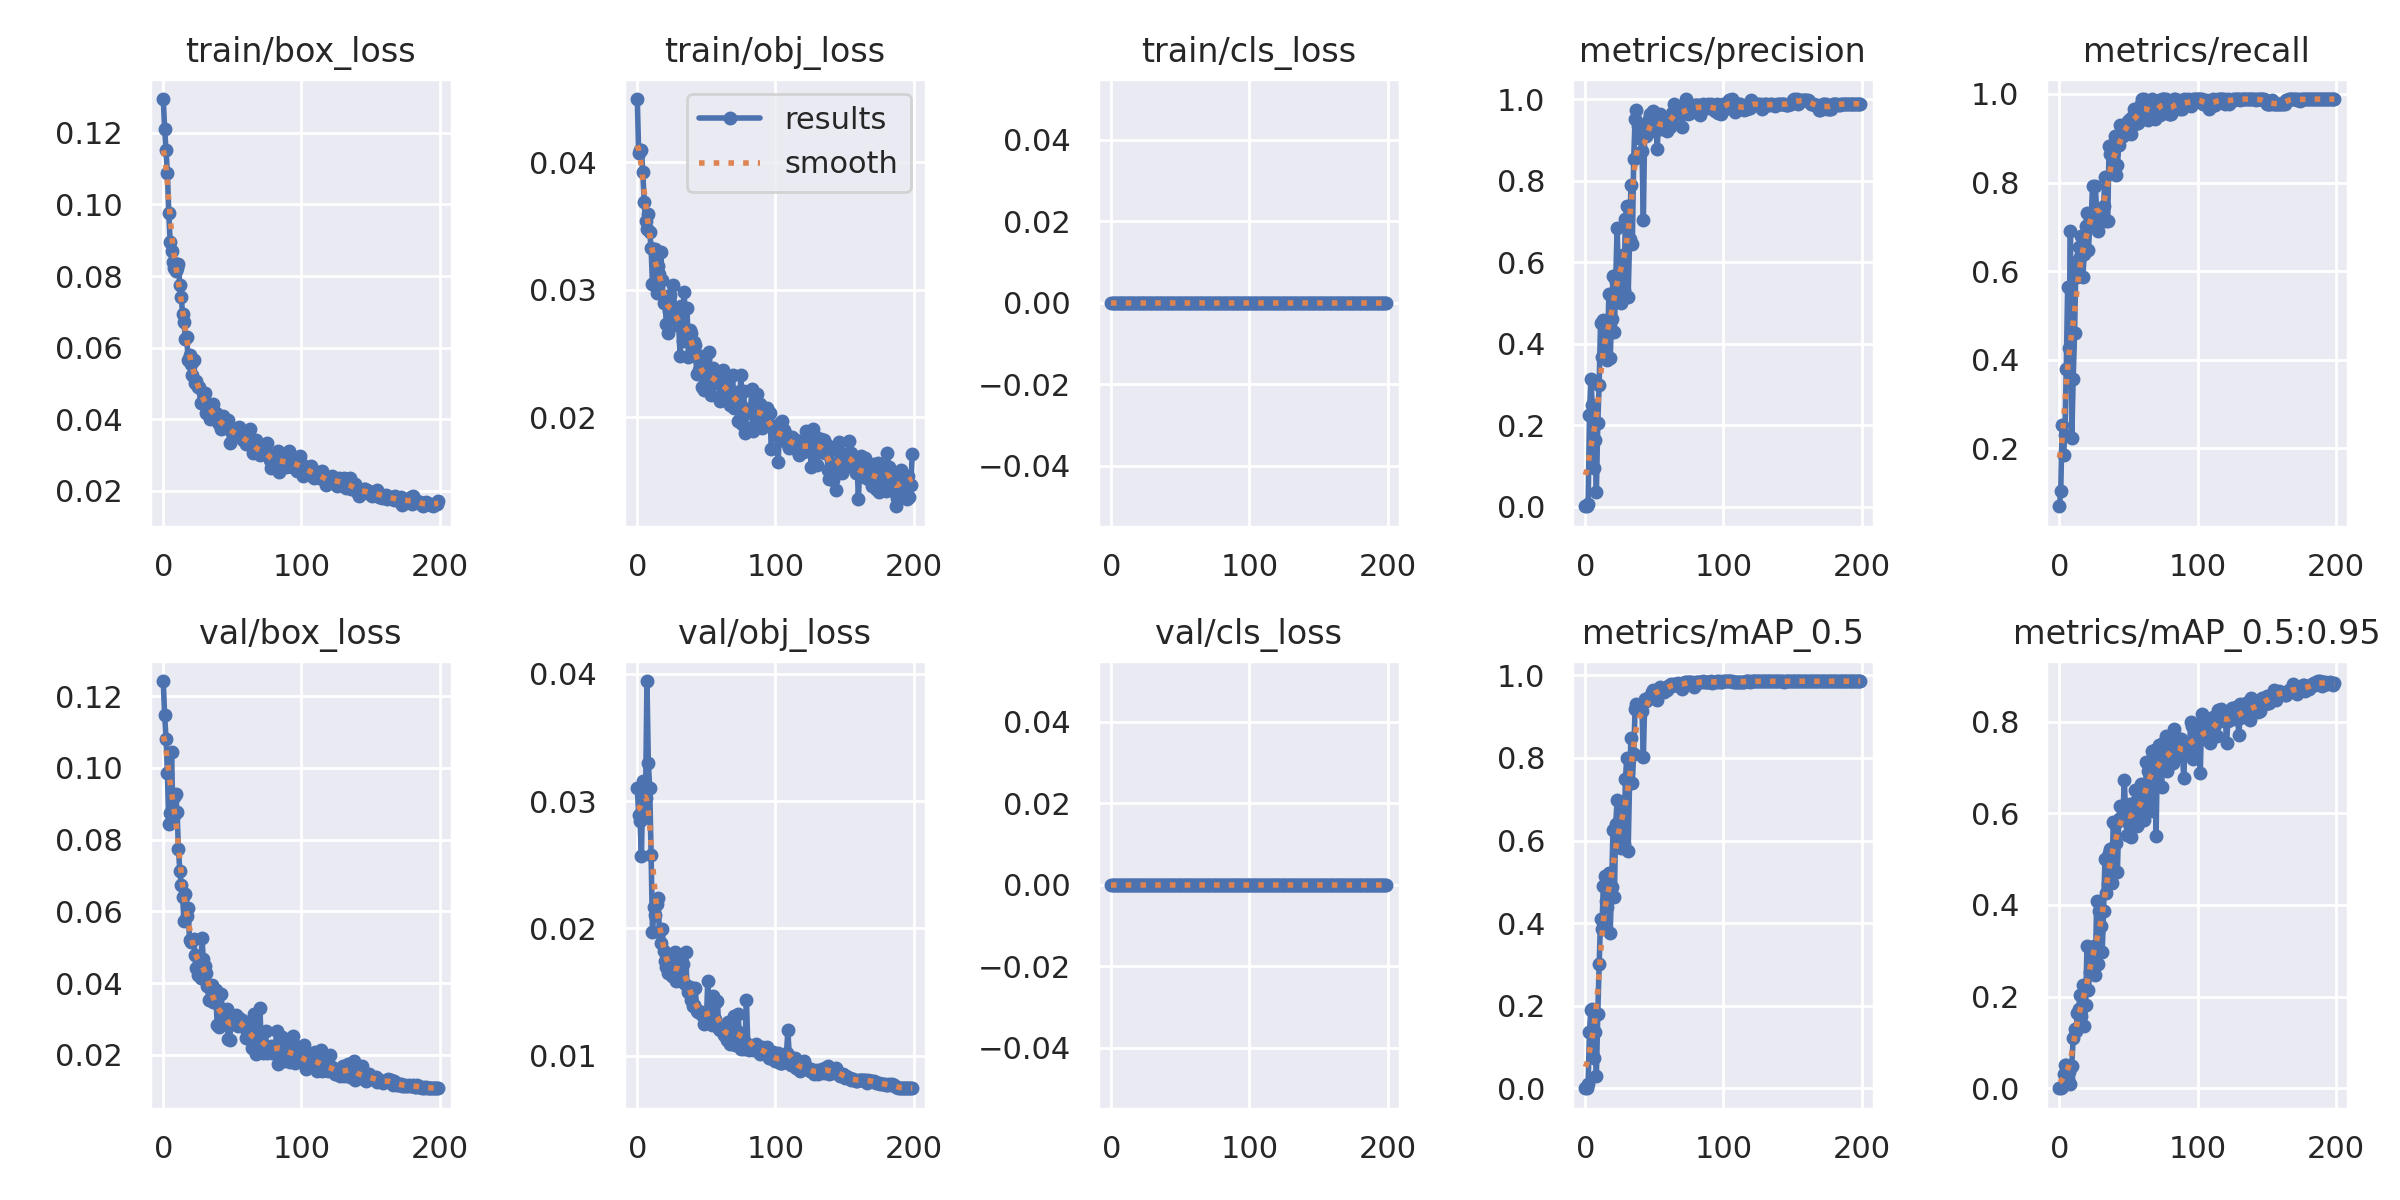

The data file committed next to this chart (first rows):
epoch, train/box_loss, train/obj_loss, train/cls_loss, metrics/precision, metrics/recall, metrics/mAP_0.5, metrics/mAP_0.5:0.95, val/box_loss, val/obj_loss, val/cls_loss, x/lr0, x/lr1, x/lr2
0, 0.1295, 0.04494, 0, 0.0009091, 0.06897, 0.0004942, 8.0849e-05, 0.1242, 0.03101, 0, 0.0928, 0.0008, 0.0008
1, 0.1212, 0.04073, 0, 0.001364, 0.1035, 0.0008817, 0.0001999, 0.1147, 0.02894, 0, 0.08469, 0.001692, 0.001692
2, 0.1152, 0.04096, 0, 0.00526, 0.2529, 0.01094, 0.002427, 0.1082, 0.02846, 0, 0.07657, 0.002574, 0.002574
3, 0.1087, 0.04091, 0, 0.2241, 0.1839, 0.1378, 0.03182, 0.09871, 0.02565, 0, 0.06845, 0.003448, 0.003448
4, 0.09764, 0.0392, 0, 0.3119, 0.2299, 0.1902, 0.05078, 0.08425, 0.03153, 0, 0.06031, 0.004313, 0.004313
5, 0.0895, 0.03689, 0, 0.2505, 0.3793, 0.1935, 0.05027, 0.08736, 0.02867, 0, 0.05217, 0.005169, 0.005169
6, 0.08688, 0.03535, 0, 0.09596, 0.5632, 0.07254, 0.02194, 0.1043, 0.03024, 0, 0.04402, 0.006016, 0.006016
7, 0.08387, 0.03477, 0, 0.1642, 0.4253, 0.1373, 0.03458, 0.08612, 0.03942, 0, 0.03585, 0.006854, 0.006854
8, 0.08221, 0.03594, 0, 0.03621, 0.6897, 0.03122, 0.009652, 0.09201, 0.03298, 0, 0.02768, 0.007683, 0.007683
9, 0.08147, 0.03452, 0, 0.204, 0.2239, 0.1795, 0.0492, 0.09271, 0.03105, 0, 0.0195, 0.008504, 0.008504
10, 0.08232, 0.03323, 0, 0.2984, 0.3563, 0.3003, 0.11, 0.08758, 0.0258, 0, 0.01132, 0.009315, 0.009315
11, 0.08328, 0.03042, 0, 0.451, 0.4598, 0.4093, 0.1293, 0.07731, 0.01973, 0, 0.009456, 0.009456, 0.009456
12, 0.07736, 0.03312, 0, 0.3663, 0.6207, 0.3852, 0.125, 0.07126, 0.02165, 0, 0.009456, 0.009456, 0.009456
13, 0.07418, 0.03314, 0, 0.4588, 0.5862, 0.49, 0.1638, 0.06742, 0.02108, 0, 0.009406, 0.009406, 0.009406
14, 0.06935, 0.02976, 0, 0.4073, 0.6552, 0.5147, 0.1739, 0.064, 0.02192, 0, 0.009357, 0.009357, 0.009357
15, 0.06708, 0.03184, 0, 0.4341, 0.6322, 0.4534, 0.2044, 0.05722, 0.02241, 0, 0.009307, 0.009307, 0.009307
16, 0.06231, 0.03123, 0, 0.3605, 0.6782, 0.4401, 0.1566, 0.06493, 0.01974, 0, 0.009258, 0.009258, 0.009258
17, 0.06281, 0.03294, 0, 0.5215, 0.5862, 0.522, 0.225, 0.05864, 0.01883, 0, 0.009208, 0.009208, 0.009208
18, 0.05639, 0.03077, 0, 0.3646, 0.6397, 0.3774, 0.1366, 0.06084, 0.01996, 0, 0.009158, 0.009158, 0.009158
19, 0.058, 0.02891, 0, 0.4604, 0.7012, 0.4866, 0.1824, 0.05194, 0.01823, 0, 0.009109, 0.009109, 0.009109
20, 0.05552, 0.0292, 0, 0.5647, 0.7308, 0.6263, 0.3095, 0.05152, 0.01741, 0, 0.009059, 0.009059, 0.009059
21, 0.0524, 0.02734, 0, 0.4291, 0.6481, 0.4625, 0.2145, 0.05204, 0.01694, 0, 0.00901, 0.00901, 0.00901
22, 0.05647, 0.02661, 0, 0.5518, 0.7012, 0.64, 0.2546, 0.05227, 0.01649, 0, 0.00896, 0.00896, 0.00896
23, 0.0501, 0.02835, 0, 0.6832, 0.7126, 0.6973, 0.2892, 0.04779, 0.01681, 0, 0.008911, 0.008911, 0.008911
24, 0.05073, 0.02961, 0, 0.5525, 0.7931, 0.6413, 0.3039, 0.0442, 0.01743, 0, 0.008861, 0.008861, 0.008861
25, 0.04897, 0.02868, 0, 0.5806, 0.7319, 0.607, 0.3101, 0.04225, 0.0163, 0, 0.008812, 0.008812, 0.008812
26, 0.04895, 0.03038, 0, 0.4985, 0.7931, 0.5824, 0.2464, 0.04557, 0.01685, 0, 0.008762, 0.008762, 0.008762
27, 0.04453, 0.02831, 0, 0.618, 0.7356, 0.6944, 0.4094, 0.0414, 0.01817, 0, 0.008713, 0.008713, 0.008713
28, 0.04456, 0.0276, 0, 0.5325, 0.6897, 0.5919, 0.2703, 0.05258, 0.0159, 0, 0.008663, 0.008663, 0.008663
29, 0.04715, 0.02745, 0, 0.7058, 0.7126, 0.7492, 0.3863, 0.04666, 0.01592, 0, 0.008614, 0.008614, 0.008614
30, 0.04728, 0.02718, 0, 0.7388, 0.7356, 0.7998, 0.3536, 0.04486, 0.01773, 0, 0.008564, 0.008564, 0.008564
31, 0.04162, 0.02481, 0, 0.5151, 0.7325, 0.5738, 0.2972, 0.04289, 0.0169, 0, 0.008515, 0.008515, 0.008515
32, 0.04453, 0.02874, 0, 0.6566, 0.7471, 0.7398, 0.3862, 0.03925, 0.01704, 0, 0.008466, 0.008466, 0.008466
33, 0.04297, 0.02598, 0, 0.7882, 0.8126, 0.8482, 0.4995, 0.03539, 0.01718, 0, 0.008416, 0.008416, 0.008416
34, 0.04006, 0.02983, 0, 0.6439, 0.7126, 0.7399, 0.4268, 0.03868, 0.01574, 0, 0.008367, 0.008367, 0.008367
35, 0.04149, 0.02609, 0, 0.8524, 0.7126, 0.8088, 0.4447, 0.03952, 0.01815, 0, 0.008317, 0.008317, 0.008317
36, 0.04427, 0.02859, 0, 0.9505, 0.883, 0.9184, 0.5128, 0.03466, 0.01548, 0, 0.008268, 0.008268, 0.008268
37, 0.04204, 0.02474, 0, 0.9741, 0.865, 0.9299, 0.5209, 0.03544, 0.01498, 0, 0.008218, 0.008218, 0.008218
38, 0.04163, 0.0268, 0, 0.9345, 0.8851, 0.9192, 0.4484, 0.03822, 0.01543, 0, 0.008169, 0.008169, 0.008169
39, 0.03956, 0.02659, 0, 0.9044, 0.8621, 0.9204, 0.5798, 0.02839, 0.01436, 0, 0.008119, 0.008119, 0.008119
40, 0.03853, 0.02483, 0, 0.9077, 0.9043, 0.9279, 0.5765, 0.0278, 0.01392, 0, 0.00807, 0.00807, 0.00807
41, 0.03916, 0.02593, 0, 0.8723, 0.8161, 0.9138, 0.5358, 0.03301, 0.01396, 0, 0.00802, 0.00802, 0.00802
42, 0.03719, 0.02562, 0, 0.703, 0.8391, 0.8014, 0.4711, 0.03702, 0.01533, 0, 0.007971, 0.007971, 0.007971
43, 0.04073, 0.02338, 0, 0.9389, 0.8837, 0.9421, 0.5868, 0.02933, 0.01348, 0, 0.007921, 0.007921, 0.007921
44, 0.03743, 0.02466, 0, 0.9101, 0.9305, 0.9381, 0.6147, 0.03113, 0.01344, 0, 0.007872, 0.007872, 0.007872
45, 0.038, 0.02369, 0, 0.9161, 0.9081, 0.9422, 0.5844, 0.03196, 0.01352, 0, 0.007822, 0.007822, 0.007822
46, 0.03904, 0.02478, 0, 0.9516, 0.9047, 0.9454, 0.5939, 0.03273, 0.01339, 0, 0.007772, 0.007772, 0.007772
47, 0.03986, 0.02237, 0, 0.9638, 0.9191, 0.9503, 0.6717, 0.02437, 0.01318, 0, 0.007723, 0.007723, 0.007723
48, 0.03345, 0.02209, 0, 0.9413, 0.9221, 0.9597, 0.596, 0.02426, 0.01253, 0, 0.007673, 0.007673, 0.007673
49, 0.03732, 0.02457, 0, 0.97, 0.931, 0.965, 0.5532, 0.02869, 0.0126, 0, 0.007624, 0.007624, 0.007624
50, 0.0363, 0.0229, 0, 0.9646, 0.9386, 0.9609, 0.5798, 0.02875, 0.01264, 0, 0.007574, 0.007574, 0.007574
51, 0.03641, 0.02271, 0, 0.956, 0.9425, 0.9586, 0.6193, 0.02908, 0.01588, 0, 0.007525, 0.007525, 0.007525
52, 0.03533, 0.02514, 0, 0.878, 0.9097, 0.9397, 0.5485, 0.03051, 0.01269, 0, 0.007476, 0.007476, 0.007476
53, 0.03594, 0.02171, 0, 0.9429, 0.9495, 0.9655, 0.5852, 0.03108, 0.01281, 0, 0.007426, 0.007426, 0.007426
54, 0.03563, 0.02301, 0, 0.9641, 0.9655, 0.9715, 0.6229, 0.02813, 0.01244, 0, 0.007377, 0.007377, 0.007377
55, 0.0378, 0.02385, 0, 0.926, 0.931, 0.9651, 0.6502, 0.03021, 0.01468, 0, 0.007327, 0.007327, 0.007327
56, 0.03488, 0.02269, 0, 0.9431, 0.9531, 0.965, 0.5719, 0.02846, 0.01291, 0, 0.007278, 0.007278, 0.007278
57, 0.03467, 0.02281, 0, 0.9313, 0.9348, 0.9608, 0.5771, 0.02971, 0.01423, 0, 0.007228, 0.007228, 0.007228
58, 0.03423, 0.02281, 0, 0.9487, 0.9425, 0.9653, 0.6357, 0.02847, 0.01428, 0, 0.007178, 0.007178, 0.007178
59, 0.03442, 0.02348, 0, 0.9216, 0.977, 0.9653, 0.6632, 0.02753, 0.01213, 0, 0.007129, 0.007129, 0.007129
... 140 more rows
